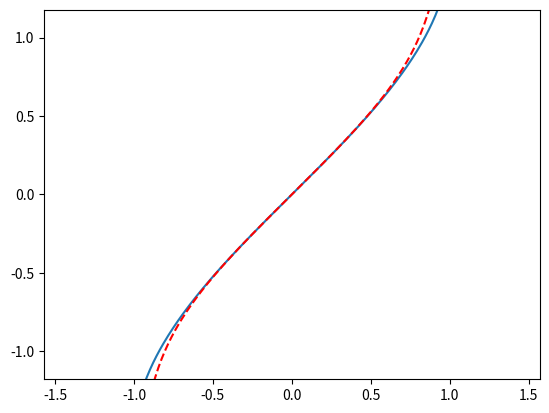

Here is the Python script that generated this plot:
import matplotlib.pyplot as plt
import numpy as np
from matplotlib.animation import FuncAnimation

a = -np.pi / 2
b = np.pi / 2

x = np.linspace(a, b, int(b - a) * 100)

fig = plt.figure()
plt.axis([a, b, -(b - a)*3/8, (b-a)*3/8])
plt.plot(x, np.arcsin(x))
line, = plt.plot([], [], "--r")


def arc_sin_taylor(n, k):
    s = n.copy()
    nk = n.copy()
    for i in range(1, k):
        nk = ((2 * i - 1) * (n ** (2 * i + 1))) / ((2 * i) * (2 * i + 1))
        s += nk
    return s


def anime(i):
    y = arc_sin_taylor(x, i+1)
    line.set_data(x, y)


anim = FuncAnimation(
    fig,
    anime,
    frames=50,
    interval=5,
    repeat=True
)
anim.save("20_3o.gif", writer="pillow")
plt.show()
